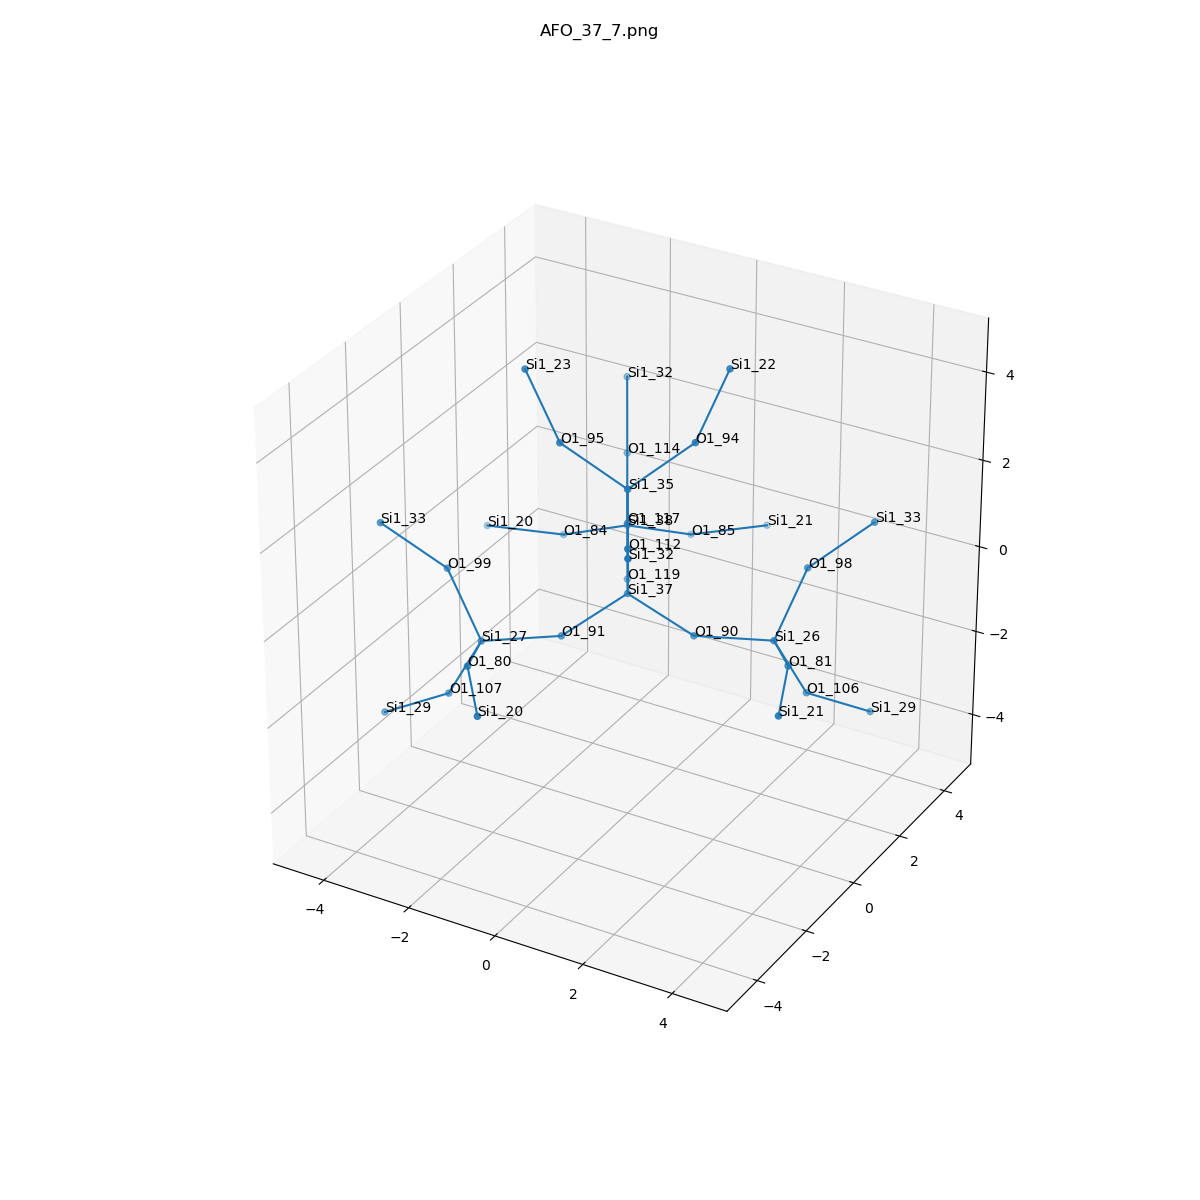

Data behind this chart, as committed beside it:
, neighbor_num, isite, atom, x, y, z, front_index
0, 0, 37, Si1, 0.0, 0.0, 0.0, 
1, 1, 119, O1, -0.761, 1.313, -0.5376, 0.0
2, 1, 90, O1, 1.518, 3.104242215856216e-34, -0.5351, 0.0
3, 1, 117, O1, -1.1102230246251565e-16, -7.781038964571592e-34, 1.611, 0.0
4, 1, 91, O1, -0.7541, -1.317, -0.5351, 0.0
5, 2, 38, Si1, -1.546, 2.666, -0.1595, 1.0
6, 2, 26, Si1, 3.04, 0.5193, -0.465, 2.0
7, 2, 35, Si1, 0.48, -0.8278, 2.907, 3.0
8, 2, 27, Si1, -1.961, -2.38, -0.465, 4.0
9, 3, 84, O1, -3.034, 2.615, -0.7704, 5.0
10, 3, 114, O1, -1.629, 2.81, 1.443, 5.0
11, 3, 85, O1, -0.762, 3.932, -0.7704, 5.0
12, 3, 106, O1, 3.453, 1.157, -1.883, 6.0
13, 3, 98, O1, 3.173, 1.639, 0.6861, 6.0
14, 3, 81, O1, 4.017, -0.7111, -0.1203, 6.0
15, 3, 94, O1, 1.476, 0.07709, 3.79, 7.0
16, 3, 95, O1, -0.8, -1.242, 3.79, 7.0
17, 3, 112, O1, 1.253, -2.161, 2.438, 7.0
18, 3, 99, O1, -2.998, -1.939, 0.6861, 8.0
19, 3, 107, O1, -2.72, -2.422, -1.883, 8.0
20, 3, 80, O1, -1.379, -3.84, -0.1203, 8.0
21, 4, 20, Si1, -4.559, 2.1, -0.7331, 9.0
22, 4, 32, Si1, -2.174, 3.749, 2.633, 10.0
23, 4, 21, Si1, 0.4419, 5, -0.7331, 11.0
24, 4, 29, Si1, 4.324, 2.275, -2.649, 12.0
25, 4, 33, Si1, 4.168, 2.544, 1.569, 13.0
26, 4, 21, Si1, 4.613, -2.194, -0.3026, 14.0
27, 4, 22, Si1, 1.609, 1.197, 4.941, 15.0
28, 4, 23, Si1, -1.838, -0.8017, 4.941, 16.0
29, 4, 32, Si1, 1.997, -3.445, 3.063, 17.0
30, 4, 33, Si1, -4.278, -2.354, 1.569, 18.0
31, 4, 29, Si1, -4.123, -2.622, -2.649, 19.0
32, 4, 20, Si1, -0.3874, -5.094, -0.3026, 20.0
